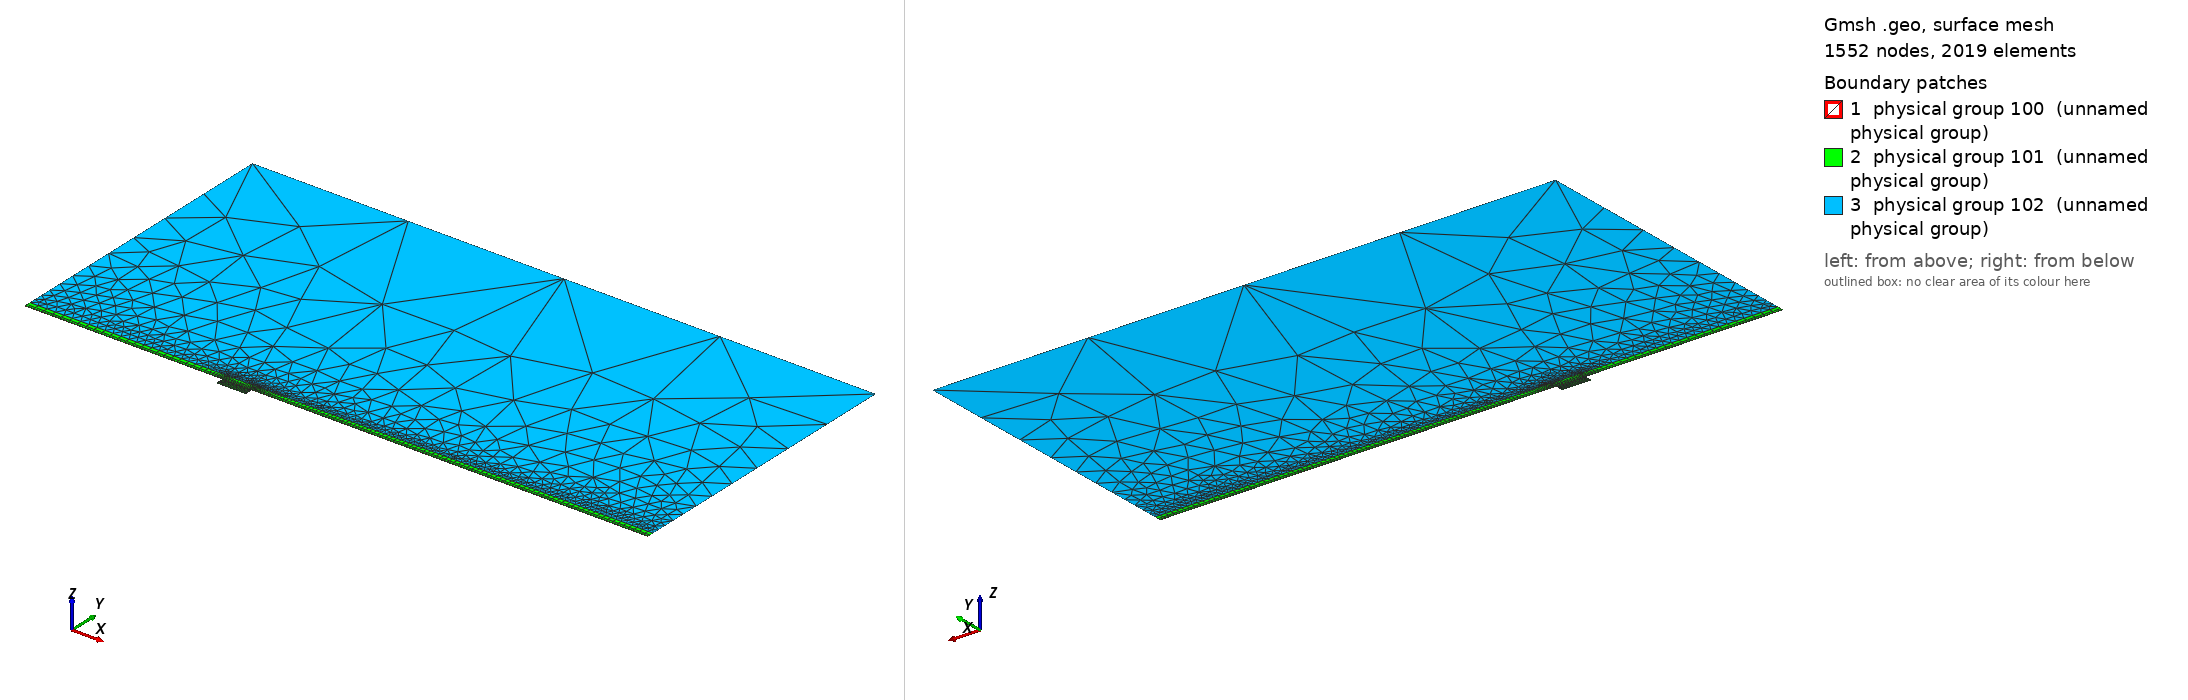

Gmsh geometry script, surface-meshed: 1552 nodes, 2019 surface elements. Boundary patches (legend numbers): 1 physical group 100 (unnamed physical group), 2 physical group 101 (unnamed physical group), 3 physical group 102 (unnamed physical group). Left view from above one corner, right view from below the opposite corner. Legend entries are the model's physical surfaces. The drawing asked Gmsh for element sizes between 1% and 20% of the model's largest extent; the script's own settings can give other sizes.

=== mesh.geo (drawn) ===
// Macro parameters
deltaStar = 1;
D = 4 * deltaStar; // depth of the gap
W = 15 * deltaStar; // width of the gap
r = 16; // length of non-constant quads upstream and downstream of the gap
s = 8; // length of non-constant quads left and right inside the gap
BL = 0.25 * deltaStar; // height of the second layer of quad elements
BL_upper = 3.5 * deltaStar; // height of the third layer of quad elements
x0 = 100 * deltaStar; // x distance from inflow to gap
lengthOutflow = 200 * deltaStar; // length after the gap (shortened from 1000 for the Arnoldi beta scan)
x3 = W + lengthOutflow; // last point of the domain
height = 150 * deltaStar; // height of the triangular region
triagHeightRegion_inflow = height - BL - BL_upper; // height of the triangular region

// Micro parameters
dx = 0.2; // dx of square elements near the leading and trailing edge of the gap (most resolution-demanding points in the domain)
dy = 1.25 * dx; 
size_triag_v_top = 64; // size of the elements in the upper triangular region

// All the value below are between 0 and 1. =1  means the elements are all equal in size. Avoid using values very close to 1, because we dividing by log(p) in the formula.
dy_in_v_right = 1.5; // heighest quad in the upper layer of quads, in the right part of the gap
dy_in_v_left = 1.75; // heighest quad in the upper layer of quads, in the left part of the gap

// fit (check the file scripts/fit_gmsh.py for more details)
p_in_v_left = 1.0335663036230878 - 1.0234149444433507/(W - 0.8098798097181781)^0.5991729377115732; // densitiy concentration of elements inside the gap, vertically, near the left wall.
p_in_v_right = 1.008073572191136 - 1.1471875292840257/(W - 1.2941255994826328)^0.7890392764815325; // densitiy concentration of elements inside the gap, vertically, near the right wall.
p_in_h_bottom = 0.9; // densitiy concentration of elements inside the gap, horizontally. 
p_in_h_top = 0.9; // densitiy concentration of elements inside the gap, horizontally. 

p_out_h = 0.5; // densitiy concentration of elements outside the gap, horizontally.
p_out_h_upper = 0.5; // densitiy concentration of elements outside the gap, horizontally on the upper layer of quads
p_out_v_inflow_dense = 0.8; // densitiy concentration of elements outside the gap, vertically, near the inflow and the gap
p_out_v_inflow_sparse = 0.99; // densitiy concentration of elements outside the gap, vertically, near the inflow and far from the gap
p_out_v_outflow_dense = 0.9; // densitiy concentration of elements outside the gap, vertically, near the outflow and the gap
p_out_v_outflow_sparse = 0.995; // densitiy concentration of elements outside the gap, vertically, near the outflow and far from the gap
p_triag_h_inflow = 0.8; // densitiy concentration of elements in the triangular region of the domain, horizontally.
p_triag_h_outflow = p_triag_h_inflow; // densitiy concentration of elements in the triangular region of the domain, horizontally.

enlarge_triag_inflow = 1.1; // heigher the value, larger the elements in the triangular region near the inflow
enlarge_triag_outflow = 1.1; // heigher the value, larger the elements in the triangular region near the outflow

// Automated parameters 
a_in_v_right = dx / (W / 2);
a_in_v_left = dx / (W / 2);
a_in_h_bottom = dy / (D / 2);
a_in_h_top = dx / (D / 2);
a_out_h = dx / BL;
a_out_v_inflow_dense = dx / r;
a_out_v_outflow_dense = dx / r;

// for the derivation of the formula, see file 20250123_gmshFormula.md in the docs folder
N_in_v_right = Ceil( Log (a_in_v_right / (1 - p_in_v_right + a_in_v_right * p_in_v_right)) / Log(p_in_v_right) );
N_in_v_left = Ceil( Log (a_in_v_left / (1 - p_in_v_left + a_in_v_left * p_in_v_left)) / Log(p_in_v_left) );
N_in_h_bottom = Ceil( Log (a_in_h_bottom / (1 - p_in_h_bottom + a_in_h_bottom * p_in_h_bottom)) / Log(p_in_h_bottom) );
N_in_h_top = Ceil( Log (a_in_h_top / (1 - p_in_h_top + a_in_h_top * p_in_h_top)) / Log(p_in_h_top) );
N_out_h = Ceil( Log (a_out_h / (1 - p_out_h + a_out_h * p_out_h)) / Log(p_out_h) ) + 1; // + 1 is to correct the fact that the distance is too small to properly approximate the dx length
N_out_v_inflow_dense = Ceil( Log (a_out_v_inflow_dense / (1 - p_out_v_inflow_dense + a_out_v_inflow_dense * p_out_v_inflow_dense)) / Log(p_out_v_inflow_dense) );
N_out_v_outflow_dense = Ceil( Log (a_out_v_outflow_dense / (1 - p_out_v_outflow_dense + a_out_v_outflow_dense * p_out_v_outflow_dense)) / Log(p_out_v_outflow_dense) );

p_for_a_out_v_inflow_sparse_computation = p_out_v_inflow_dense;
p_for_a_out_v_outflow_sparse_computation = (p_out_v_outflow_dense + p_out_v_outflow_dense) / 2;
a_out_v_inflow_sparse = r / (x0 - r) * (1 - p_for_a_out_v_inflow_sparse_computation) / (1 - p_for_a_out_v_inflow_sparse_computation^(N_out_v_inflow_dense + 1));
a_out_v_outflow_sparse = r / (lengthOutflow - r) * (1 - p_for_a_out_v_outflow_sparse_computation) / (1 - p_for_a_out_v_outflow_sparse_computation^(N_out_v_outflow_dense + 1));

N_out_v_inflow_sparse = Ceil( Log(a_out_v_inflow_sparse / (1 - p_out_v_inflow_sparse + a_out_v_inflow_sparse * p_out_v_inflow_sparse)) / Log(p_out_v_inflow_sparse) );
N_out_v_outflow_sparse = Ceil( Log(a_out_v_outflow_sparse / (1 - p_out_v_outflow_sparse + a_out_v_outflow_sparse * p_out_v_outflow_sparse)) / Log(p_out_v_outflow_sparse) );


// second layer of quads
a_out_h_upper = (BL) / (BL_upper) * (1 - p_out_h) / (1 - p_out_h^(N_out_h + 1));
N_out_h_upper = Ceil( Log(a_out_h_upper / (1 - p_out_h_upper + a_out_h_upper * p_out_h_upper)) / Log(p_out_h_upper) );

// ---------------------------
// for triangular region
// ---------------------------
a_triag_h_inflow = (BL_upper) / (triagHeightRegion_inflow) * (1 - p_out_h_upper) / (1 - p_out_h_upper^(N_out_h_upper + 1));
a_triag_h_outflow = a_triag_h_inflow;
N_triag_v_top = Ceil( (x3 + x0) / size_triag_v_top ); // we assume p_triag_v = 1, otherwise the formula is different
N_triag_h_inflow = Ceil( Log(a_triag_h_inflow / (1 - p_triag_h_inflow + a_triag_h_inflow * p_triag_h_inflow)) / Log(p_triag_h_inflow) );
N_triag_h_outflow = Ceil( Log(a_triag_h_outflow / (1 - p_triag_h_outflow + a_triag_h_outflow * p_triag_h_outflow)) / Log(p_triag_h_outflow) );
N_triag_h_inflow = Ceil( N_triag_h_inflow / enlarge_triag_inflow );
N_triag_h_outflow = Ceil( N_triag_h_outflow / enlarge_triag_outflow );

Point(1) = {-x0, 0, 0};
Point(2) = {0,0,0};
Point(3) = {0,-D,0};
Point(4) = {W,-D,0};
Point(5) = {W,0,0};
Point(6) = {x3,0,0};
Point(8) = {x3,height,0};
Point(7) = {x3,BL,0};
Point(9) = {-x0,height,0};
Point(10) = {-x0,BL,0};
Point(11) = {0,BL,0};
Point(12) = {W,BL,0};
Point(13) = {W/2,0,0};
Point(14) = {W/2,BL,0};
Point(15) = {0,-D/2,0};
Point(16) = {W/2,-D,0};
Point(17) = {W,-D/2,0};
Point(18) = {-r,0,0};
Point(19) = {-r,BL,0};
Point(20) = {W + r,0,0};
Point(21) = {W + r,BL,0};
Point(22) = {-x0,BL+BL_upper,0};
Point(23) = {-r,BL+BL_upper,0};
Point(24) = {W + r,BL+BL_upper,0};
Point(25) = {x3,BL+BL_upper,0};
Point(26) = {0,BL+BL_upper,0};
Point(27) = {W/2,BL+BL_upper,0};
Point(28) = {W,BL+BL_upper,0};

Line(1) = {1,18};
Line(2) = {2,15};
Line(3) = {3,16};
Line(4) = {4,17};
Line(5) = {5,20};
Line(6) = {6,7};
Line(7) = {7,25};
Line(8) = {8,9};
Line(9) = {9,22};
Line(10) = {10,19};
Line(11) = {10,1};
Line(12) = {11,14};
Line(13) = {12,21};
Line(14) = {2,13};
Line(15) = {15,3};
Line(16) = {16,4};
Line(17) = {17,5};
Line(18) = {13,5};
Line(19) = {14,12};
Line(20) = {18,2};
Line(21) = {20,6};
Line(22) = {21,7};
Line(23) = {19,11};
Line(24) = {22,10};
Line(25) = {25,8};
Line(26) = {25,24};
Line(27) = {22,23};
Line(30) = {23,26};
Line(31) = {26,27};
Line(32) = {27,28};
Line(33) = {28,24};

// outer quads
Curve Loop(1) = {5, 21, 6, -22, -13, -19, -12, -23, -10, 11, 1, 20, 14, 18};
Plane Surface(1) = {1};

// inside gap
Curve Loop(2) = {2, 15, 3, 16, 4, 17, -18, -14};
Plane Surface(2) = {2};

// triangular region
Curve Loop(3) = {-26, 25, 8, 9, 27, 30, 31,32,33};
Plane Surface(3) = {3};

// 3rd layer of quads
Curve Loop(4) = {-24, 27, 30, 31,32,33, -26,-7,-22,-13,-19,-12,-23,-10};

Plane Surface(4) = {4};


// This defines the surfaces that will be meshed with quad elements
Transfinite Surface {1} = {1, 6, 7, 10};
Transfinite Surface {2} = {3, 4, 5, 2}; // number '2' must match the number '2' of plane surface
Transfinite Surface {4} = {7, 25, 22, 10};

Transfinite Curve {18, 16, 19,32} = N_in_v_right Using Progression p_in_v_right;
Transfinite Curve {-14, -3, -12, -31} = N_in_v_left Using Progression p_in_v_left;

Transfinite Curve {15, -4} = N_in_h_bottom Using Progression p_in_h_bottom;
Transfinite Curve {-2, 17} = N_in_h_top Using Progression p_in_h_top;


Transfinite Curve {11, -6} = N_out_h Using Progression p_out_h;
Transfinite Curve {24, 28, 29, -7} = N_out_h_upper Using Progression p_out_h_upper;
Transfinite Curve {10, 1, 27} = N_out_v_inflow_sparse Using Progression p_out_v_inflow_sparse;
Transfinite Curve {20, 23, 30} = N_out_v_inflow_dense Using Progression p_out_v_inflow_dense;
Transfinite Curve {-21, -22, 26} = N_out_v_outflow_sparse Using Progression p_out_v_outflow_sparse;
Transfinite Curve {-5, -13,-33} = N_out_v_outflow_dense Using Progression p_out_v_outflow_dense;

Recombine Surface {1, 2, 4};

// for triangluar region
Transfinite Curve {8} = N_triag_v_top Using Progression 1;
Transfinite Curve {-25} = N_triag_h_outflow Using Progression p_triag_h_outflow;
Transfinite Curve {9} = N_triag_h_inflow Using Progression p_triag_h_inflow;


// defining boundary
Physical Curve(1) = {9,24,11}; // inlet
Physical Curve(2) = {7,25,6}; // outlet
Physical Curve(3) = {8}; // top
Physical Curve(4) = {1, 20, 2, 15, 3, 16, 4, 17, 5, 21}; // wall


Physical Surface(100) = {1};
Physical Surface(101) = {2, 4};
Physical Surface(102) = {3};
